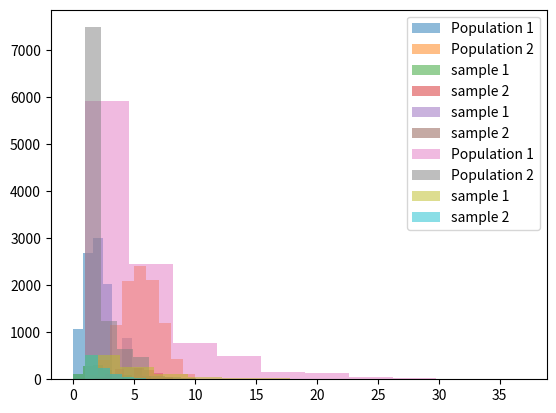

Reproduce this figure in Python.
import numpy as np
import pandas as pd
import scipy
import matplotlib.pyplot as plt 
get_ipython().run_line_magic('matplotlib', 'inline')

pop1 = np.random.binomial(10, 0.2, 10000)
pop2 = np.random.binomial(10, 0.5, 10000)

# Make a histogram for two groups. 

plt.hist(pop1, alpha=0.5, label='Population 1')
plt.hist(pop2, alpha=0.5, label='Population 2')
plt.legend(loc='upper right')
plt.show()

#Populations are not normal

sample1 = np.random.choice(pop1, 1000, replace=True)
sample2 = np.random.choice(pop2, 1000, replace=True)

plt.hist(sample1, alpha=0.5, label='sample 1')
plt.hist(sample2, alpha=0.5, label='sample 2')
plt.legend(loc='upper right')

plt.show()

print(sample1.mean())
print(sample2.mean())
print(sample1.std())
print(sample2.std())

sample3 = np.random.choice(pop1, 20, replace=True)
sample4 = np.random.choice(pop2, 20, replace=True)

plt.hist(sample3, alpha=0.5, label='sample 1')
plt.hist(sample4, alpha=0.5, label='sample 2')
plt.legend(loc='upper right')

plt.show()

print(sample3.mean())
print(sample4.mean())
print(sample3.std())
print(sample4.std())

# Problem 2 p = 0.3
pop1 = np.random.binomial(10, 0.3, 10000)
pop2 = np.random.binomial(10,0.5, 10000) 

sample1 = np.random.choice(pop1, 100, replace=True)
sample2 = np.random.choice(pop2, 100, replace=True)

from scipy.stats import ttest_ind
print(ttest_ind(sample2, sample1, equal_var=False))

#p = 0.4
pop1 = np.random.binomial(10, 0.4, 10000)
pop2 = np.random.binomial(10,0.5, 10000) 


sample1 = np.random.choice(pop1, 100, replace=True)
sample2 = np.random.choice(pop2, 100, replace=True)

from scipy.stats import ttest_ind
print(ttest_ind(sample2, sample1, equal_var=False))

pop1 = np.random.geometric(0.2, 10000)
pop2 = np.random.geometric(0.5, 10000)

# Make a histogram for two groups. 

plt.hist(pop1, alpha=0.5, label='Population 1')
plt.hist(pop2, alpha=0.5, label='Population 2')
plt.legend(loc='upper right')
plt.show()

#Populations are not normal

sample1 = np.random.choice(pop1, 1000, replace=True)
sample2 = np.random.choice(pop2, 1000, replace=True)

plt.hist(sample1, alpha=0.5, label='sample 1')
plt.hist(sample2, alpha=0.5, label='sample 2')
plt.legend(loc='upper right')

plt.show()

